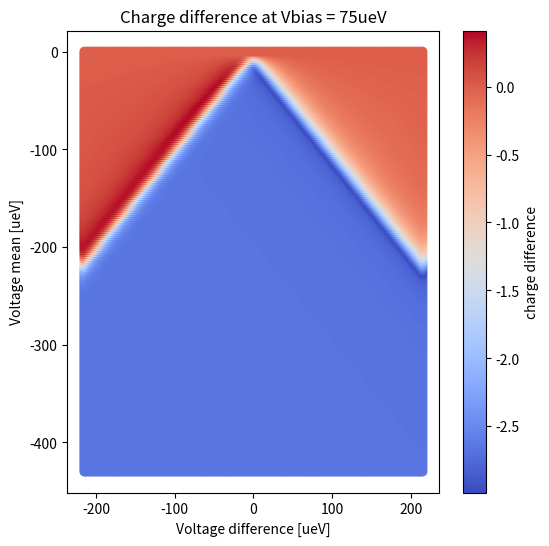

Write the Python code that produced this figure.
import numpy
import numpy as np
from scipy.special import digamma
from scipy.linalg import null_space
import matplotlib.pyplot as plt

# consts
kB = 86.1733  # [ueV/K]

# [K]=[ueV]/kB -> U[K] = U[ueV]/kB
U = 215
T = 0.026*U/kB  # K
gamma01 = U*0.084
gamma23 = U*0.084

# V_bias = 0.35U
eVm = 0.35*U


def Fermi_Function(e):
    global kB, T
    return 1 / (1 + np.exp(e / (kB * T)))


def Lorentzian(gamma, epsilon):
    return gamma / (numpy.pi * (epsilon ** 2 + gamma ** 2))


def Modified_Fermi_Function(gamma, epsilon):
    global kB, T
    if gamma < 1e-6:
        return Fermi_Function(epsilon)
    return 0.5 + numpy.imag(digamma(0.5 + (gamma - epsilon * 1j) / (2 * numpy.pi * kB * T)))


site_means = np.linspace(-2, 0, 200)*U
site_diffs = np.linspace(-1, 1, 200)*U

cood = []
k=0

for mean in site_means:
    for diff in site_diffs:
        site_1 = mean + diff
        site_2 = mean - diff

        # Configure Gamma_ij
        # (0,0) == 0 ; (0,1) == 1 ; (1,0) == 2 ; (1,1) == 3
        Gammaij_normalized = np.zeros((4, 4))

        # tranfers
        Gammaij_normalized[0][1] = Modified_Fermi_Function(gamma01, site_1)
        Gammaij_normalized[1][0] = Modified_Fermi_Function(gamma01, -site_1)

        Gammaij_normalized[2][3] = Modified_Fermi_Function(gamma23, site_2)
        Gammaij_normalized[3][2] = Modified_Fermi_Function(gamma23, -site_2)

        Gammaij_normalized[0][2] = Fermi_Function(site_2)
        Gammaij_normalized[2][0] = Fermi_Function(-site_2)

        Gammaij_normalized[1][3] = Fermi_Function(site_1)
        Gammaij_normalized[3][1] = Fermi_Function(-site_1)

        # staying rates
        Gammaij_normalized[0][0] = 0 - Gammaij_normalized[1][0] - Gammaij_normalized[2][0]
        Gammaij_normalized[1][1] = 0 - Gammaij_normalized[0][1] - Gammaij_normalized[3][1]
        Gammaij_normalized[2][2] = 0 - Gammaij_normalized[0][2] - Gammaij_normalized[3][2]
        Gammaij_normalized[3][3] = 0 - Gammaij_normalized[1][3] - Gammaij_normalized[2][3]

        Gamma = Gammaij_normalized
        nullGamma = null_space(Gamma)

        if nullGamma.shape[1] != 1:
            print(Gammaij_normalized)
            print(nullGamma)
            raise Exception

        P = nullGamma[:, 0]
        P = abs(P) / sum(abs(P))  # normalize P
        d = 2 * P[2] - 2 * P[1] + 3 * P[3] - 3 * P[0]

        cood += [(diff, mean, d)]

cood = np.array(cood)
x = np.unique(cood[:, 0])
y = np.unique(cood[:, 1])

X, Y = np.meshgrid(x, y)

Prob = cood[:, 2].reshape(len(x), len(y))

cmap = plt.get_cmap("coolwarm")
plt.figure(figsize=(6, 6))
plt.scatter(X, Y, c=Prob, cmap=cmap)
plt.colorbar(label="charge difference")

plt.xlabel("Voltage difference [ueV]")
plt.ylabel("Voltage mean [ueV]")
plt.title("Charge difference at Vbias = " + str(int(eVm)) + "ueV")

plt.show()

